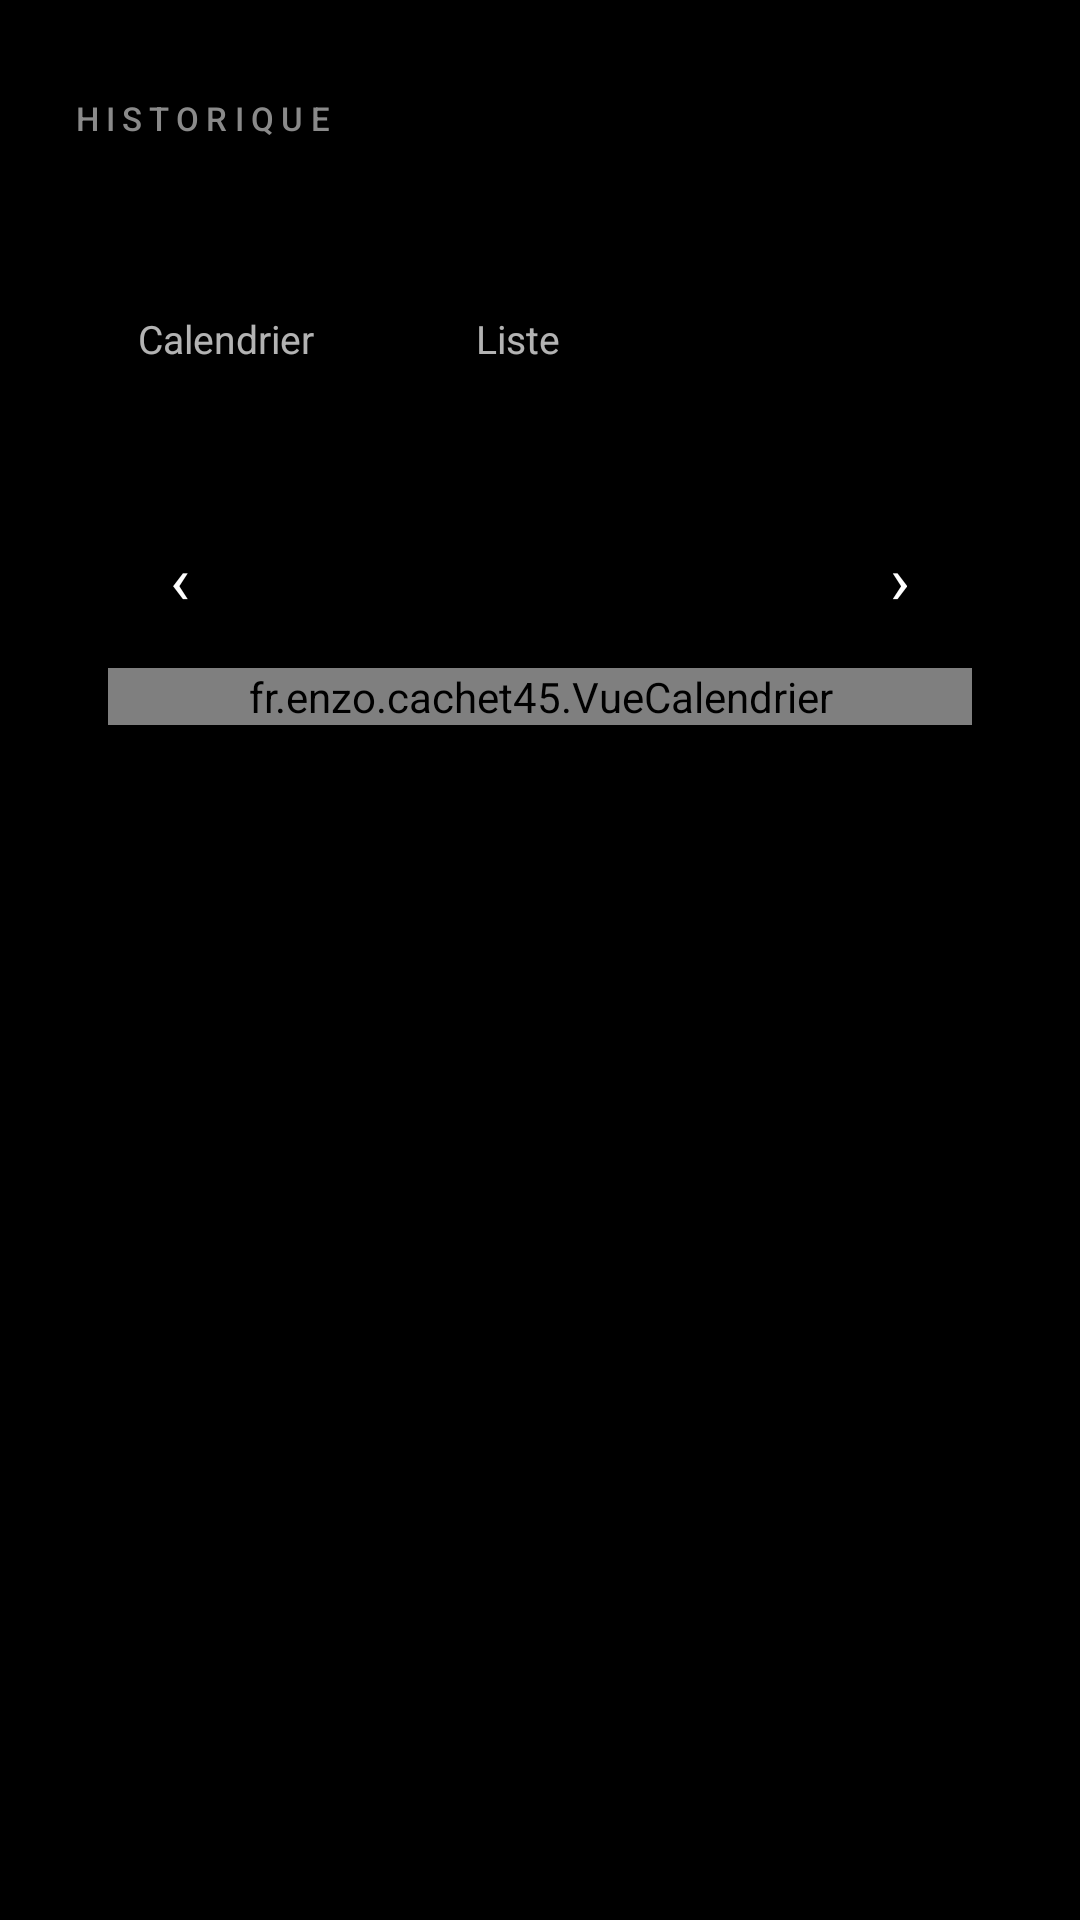

Write the Android layout XML for this screen, with the resource values it uses.
<!-- AndroidManifest.xml: application theme AppTheme -->
<!-- res/layout/activity_historique.xml -->
<?xml version="1.0" encoding="utf-8"?>
<ScrollView xmlns:android="http://schemas.android.com/apk/res/android"
    android:layout_width="match_parent"
    android:layout_height="match_parent"
    android:background="@color/noir"
    android:fillViewport="true"
    android:scrollbars="none">

    <LinearLayout
        android:layout_width="match_parent"
        android:layout_height="wrap_content"
        android:orientation="vertical"
        android:paddingStart="24dp"
        android:paddingEnd="24dp"
        android:paddingTop="32dp"
        android:paddingBottom="40dp">

        <TextView
            style="@style/Etiquette"
            android:layout_width="wrap_content"
            android:layout_height="wrap_content"
            android:text="@string/historique" />

        <TextView
            android:id="@+id/total"
            android:layout_width="wrap_content"
            android:layout_height="wrap_content"
            android:layout_marginTop="6dp"
            android:textColor="@color/blanc"
            android:textSize="15sp" />

        <LinearLayout
            android:layout_width="wrap_content"
            android:layout_height="wrap_content"
            android:layout_marginTop="20dp"
            android:orientation="horizontal">

            <TextView
                android:id="@+id/onglet_calendrier"
                android:layout_width="wrap_content"
                android:layout_height="wrap_content"
                android:clickable="true"
                android:focusable="true"
                android:paddingStart="22dp"
                android:paddingEnd="22dp"
                android:paddingTop="11dp"
                android:paddingBottom="11dp"
                android:text="@string/onglet_calendrier"
                android:textSize="13sp" />

            <TextView
                android:id="@+id/onglet_liste"
                android:layout_width="wrap_content"
                android:layout_height="wrap_content"
                android:layout_marginStart="10dp"
                android:clickable="true"
                android:focusable="true"
                android:paddingStart="22dp"
                android:paddingEnd="22dp"
                android:paddingTop="11dp"
                android:paddingBottom="11dp"
                android:text="@string/onglet_liste"
                android:textSize="13sp" />

        </LinearLayout>

        
        <LinearLayout
            android:id="@+id/bloc_calendrier"
            android:layout_width="match_parent"
            android:layout_height="wrap_content"
            android:layout_marginTop="20dp"
            android:orientation="vertical">

            <LinearLayout
                android:layout_width="match_parent"
                android:layout_height="wrap_content"
                android:background="@drawable/carte"
                android:orientation="vertical"
                android:paddingStart="12dp"
                android:paddingEnd="12dp"
                android:paddingTop="16dp"
                android:paddingBottom="20dp">

                <LinearLayout
                    android:layout_width="match_parent"
                    android:layout_height="wrap_content"
                    android:gravity="center_vertical"
                    android:orientation="horizontal">

                    <TextView
                        android:id="@+id/mois_precedent"
                        android:layout_width="48dp"
                        android:layout_height="48dp"
                        android:clickable="true"
                        android:focusable="true"
                        android:gravity="center"
                        android:text="@string/fleche_gauche"
                        android:textColor="@color/blanc"
                        android:textSize="22sp" />

                    <TextView
                        android:id="@+id/mois_libelle"
                        style="@style/Etiquette"
                        android:layout_width="0dp"
                        android:layout_height="wrap_content"
                        android:layout_weight="1"
                        android:gravity="center"
                        android:textColor="@color/blanc" />

                    <TextView
                        android:id="@+id/mois_suivant"
                        android:layout_width="48dp"
                        android:layout_height="48dp"
                        android:clickable="true"
                        android:focusable="true"
                        android:gravity="center"
                        android:text="@string/fleche_droite"
                        android:textColor="@color/blanc"
                        android:textSize="22sp" />

                </LinearLayout>

                <fr.enzo.cachet45.VueCalendrier
                    android:id="@+id/calendrier"
                    android:layout_width="match_parent"
                    android:layout_height="wrap_content"
                    android:layout_marginTop="6dp" />

            </LinearLayout>

            <TextView
                android:id="@+id/resume_mois"
                style="@style/Etiquette"
                android:layout_width="match_parent"
                android:layout_height="wrap_content"
                android:layout_marginTop="16dp"
                android:gravity="center" />

            <TextView
                android:id="@+id/detail_jour"
                android:layout_width="match_parent"
                android:layout_height="wrap_content"
                android:layout_marginTop="10dp"
                android:gravity="center"
                android:lineSpacingMultiplier="1.3"
                android:textColor="@color/blanc"
                android:textSize="14sp" />

        </LinearLayout>

        
        <TextView
            android:id="@+id/astuce_liste"
            android:layout_width="match_parent"
            android:layout_height="wrap_content"
            android:layout_marginTop="18dp"
            android:text="@string/appui_long_supprimer"
            android:textColor="@color/gris"
            android:textSize="12sp"
            android:visibility="gone" />

        <LinearLayout
            android:id="@+id/bloc_liste"
            android:layout_width="match_parent"
            android:layout_height="wrap_content"
            android:layout_marginTop="18dp"
            android:orientation="vertical"
            android:visibility="gone" />

        <TextView
            android:id="@+id/vide"
            android:layout_width="match_parent"
            android:layout_height="wrap_content"
            android:layout_marginTop="40dp"
            android:gravity="center"
            android:text="@string/historique_vide"
            android:textColor="@color/gris"
            android:textSize="14sp"
            android:visibility="gone" />

    </LinearLayout>

</ScrollView>
<!-- resources referenced by this layout -->
<resources>
  <color name="blanc">#FFFFFFFF</color>
  <color name="gris">#FF8A8A8A</color>
  <color name="noir">#FF000000</color>
  <string name="appui_long_supprimer">Appui long sur une ligne pour la supprimer.</string>
  <string name="fleche_droite">›</string>
  <string name="fleche_gauche">‹</string>
  <string name="historique">Historique</string>
  <string name="historique_vide">Aucune prise enregistrée pour l\'instant.</string>
  <string name="onglet_calendrier">Calendrier</string>
  <string name="onglet_liste">Liste</string>
  <style name="Etiquette">
          <item name="android:textColor">@color/gris</item>
          <item name="android:textSize">11sp</item>
          <item name="android:letterSpacing">0.22</item>
          <item name="android:textAllCaps">true</item>
          <item name="android:fontFamily">sans-serif-medium</item>
      </style>
  <style name="AppTheme" parent="@android:style/Theme.Material.NoActionBar">
          <item name="android:windowBackground">@color/noir</item>
          <item name="android:colorBackground">@color/noir</item>
          <item name="android:statusBarColor">@color/noir</item>
          <item name="android:navigationBarColor">@color/noir</item>
          <item name="android:windowLightStatusBar">false</item>
          <item name="android:textColorPrimary">@color/blanc</item>
      </style>
</resources>
